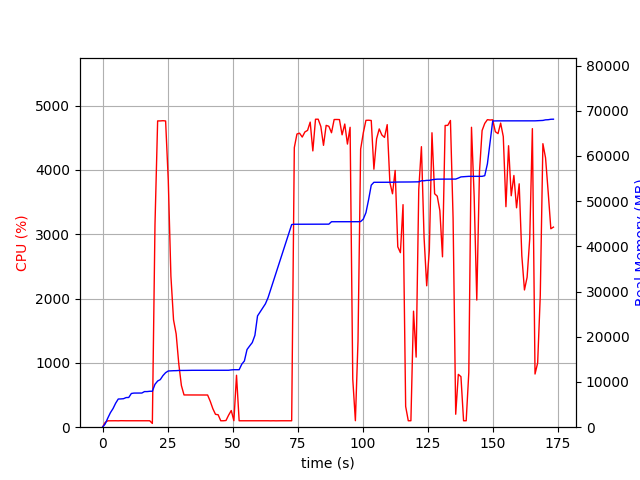

Values plotted in this chart, from the file beside it:
elapsed_time, nproc, cpu, mem_real, mem_virtual
3.457069396972656e-05, 1, 0.0, 8.98, 3186
1.006, 1, 74.5, 715.1, 1688
2.013, 1, 99.4, 2011, 3656
3.02, 1, 100.2, 3209, 5000
4.027, 1, 99.3, 4115, 6786
5.034, 1, 100.3, 5305, 8578
6.041, 1, 99.3, 6235, 10738
7.048, 1, 101.3, 6257, 10738
8.055, 1, 100.3, 6307, 10738
9.063, 1, 100.2, 6555, 10738
10.07, 1, 100.3, 6573, 10750
11.08, 1, 100.3, 7459, 10750
12.09, 1, 101.2, 7549, 10750
13.09, 1, 100.3, 7549, 10750
14.1, 1, 100.1, 7559, 10750
15.11, 1, 100.0, 7559, 10750
16.12, 1, 100.0, 7879, 10750
17.13, 1, 100.0, 7879, 10750
18.14, 1, 100.1, 7947, 10750
19.15, 2, 58.4, 7960, 13939
20.16, 1, 3148, 9490, 15725
21.18, 1, 4762, 10216, 16486
22.2, 1, 4762, 10532, 16851
23.22, 1, 4765, 11414, 17837
24.25, 1, 4761, 12061, 18483
25.27, 1, 3837, 12438, 18873
26.28, 1, 2349, 12478, 18909
27.29, 1, 1669, 12500, 18909
28.3, 1, 1450, 12508, 18909
29.31, 1, 984.5, 12550, 18997
30.32, 1, 647.5, 12550, 18997
31.32, 1, 501.4, 12564, 18997
32.33, 1, 501.1, 12566, 18997
33.34, 1, 500.5, 12588, 18997
34.35, 1, 501.2, 12588, 18997
35.35, 1, 500.0, 12588, 18997
36.36, 1, 501.4, 12588, 18997
37.37, 1, 500.2, 12588, 18997
38.38, 1, 500.8, 12588, 18997
39.39, 1, 500.7, 12588, 18997
40.39, 1, 500.4, 12588, 18997
41.4, 1, 403.1, 12588, 18997
42.41, 1, 287.1, 12588, 18997
43.42, 1, 200.0, 12588, 18997
44.43, 1, 193.9, 12588, 18997
45.44, 1, 100.0, 12588, 18997
46.45, 1, 100.1, 12588, 18997
47.46, 1, 104.0, 12588, 18997
48.47, 1, 187.9, 12596, 18997
49.49, 1, 259.1, 12674, 19125
50.5, 1, 101.0, 12718, 19126
51.5, 1, 807.2, 12718, 19126
52.52, 1, 99.9, 12718, 19126
53.53, 1, 100.0, 13940, 21686
54.54, 1, 100.0, 14660, 21846
55.55, 1, 99.1, 17182, 26966
56.56, 1, 101.0, 17974, 27178
57.56, 1, 99.1, 18722, 27402
58.57, 1, 100.0, 20324, 33546
59.58, 1, 100.1, 24616, 43786
... 112 more rows
